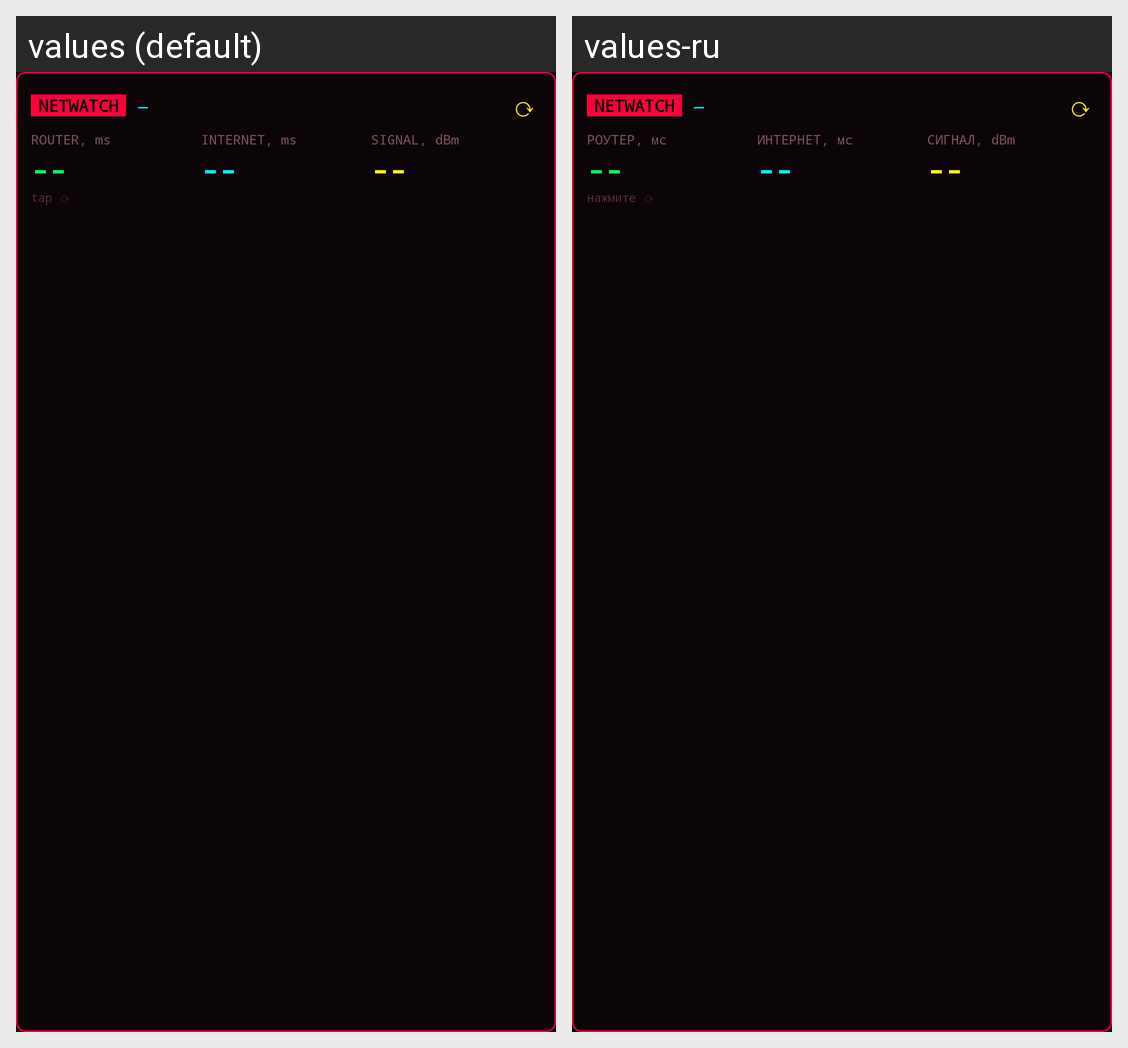

Locale-by-locale string values for the Android screen shown in this grid:
Android screen res/layout/widget.xml rendered under 2 locales, left to right: values (default), values-ru. Device: Nexus 5 (rendered at 1080×1920; each locale shown at half size, 540×960, under a caption strip naming it); theme Theme.NetWatch.
Strings drawn on this screen, with the default value and each locale's value (text and hints the layout hard-codes, and strings that could not be matched under every locale, appear in the picture but are not listed):

widget_router
  values: ROUTER, ms
  values-ru: РОУТЕР, мс

widget_internet
  values: INTERNET, ms
  values-ru: ИНТЕРНЕТ, мс

widget_signal
  values: SIGNAL, dBm
  values-ru: СИГНАЛ, dBm

widget_tap
  values: tap ⟳
  values-ru: нажмите ⟳
